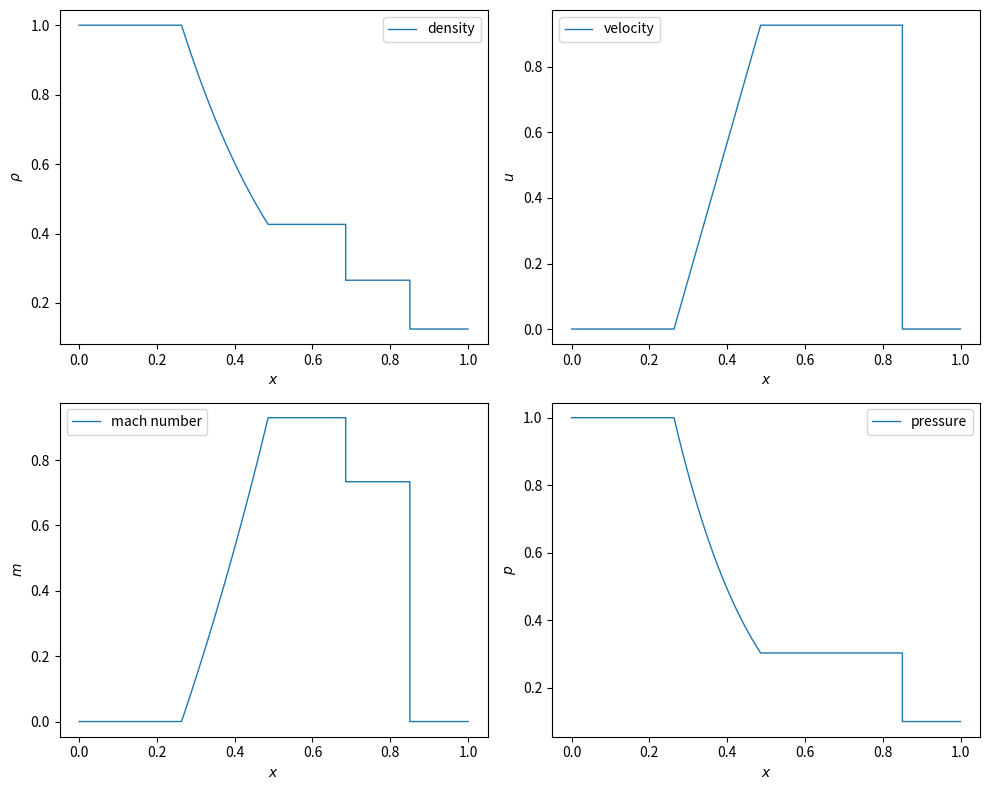

The script that saved this image:
import numpy as np
import matplotlib.pyplot as plt

class MyPlot:
    def __init__( self):
        self.x = []
        self.r = []
        self.u = []
        self.m = []
        self.p = []
    
    def AddData( self, xm, rm, um, mm, pm ):
        self.x.append( xm )
        self.r.append( rm )
        self.u.append( um )
        self.m.append( mm )
        self.p.append( pm )
    
    def Plot( self ):
        plt.figure("Exact solution for the Sod's shock-tube problem", figsize=(10, 8), dpi=100)
        plt.subplot(2, 2, 1)
        plt.plot(self.x, self.r, linewidth=1.0, label="density")
        plt.xlabel("$x$")
        plt.ylabel(r"$\rho$")
        plt.legend()
        
        plt.subplot(2, 2, 2)
        plt.plot(self.x, self.u, linewidth=1.0, label="velocity")
        plt.xlabel("$x$")
        plt.ylabel(r"$u$")
        plt.legend()
        
        plt.subplot(2, 2, 3)
        plt.plot(self.x, self.m, linewidth=1.0, label="mach number")
        plt.xlabel("$x$")
        plt.ylabel(r"$m$")
        plt.legend()
        
        plt.subplot(2, 2, 4)
        plt.plot(self.x, self.p, linewidth=1.0, label="pressure")
        plt.xlabel("$x$")
        plt.ylabel(r"$p$")
        plt.legend()
        
        plt.tight_layout()
        
        plt.show()   

def sp2p1( gam, p1, a1, p4, a4, tol ):
    #Uses Newton-secant method to iterate on eqn 7.94 (Anderson, 
    #1984) to fine p2p1 across moving shock wave.

    gm1 = gam - 1.0;
    gp1 = gam + 1.0;

    #Initialize p2p1 for starting guess
    p2p1m = 0.9 * p4 / p1;
    t1 = - 2.0 * gam / gm1;

    t2 = gm1 * ( a1 / a4 ) * ( p2p1m - 1.0 );
    t3 = 2.0 * gam * ( 2.0 * gam + gp1 * ( p2p1m - 1.0 ) );
    fm = p4 / p1 - p2p1m * pow( 1.0 - t2 / np.sqrt( t3 ), t1 );

    #Perturb p2p1
    p2p1 = 0.95 * p2p1m;

    #Begin iteration
    iter = 0;
    itmax = 20;

    while True:
        iter = iter + 1

        t2 = gm1 * ( a1 / a4 ) * ( p2p1 - 1.0 )
        t3 = 2.0 * gam * ( 2.0 * gam + gp1 * ( p2p1 - 1.0 ) )

        f = p4 / p1 - p2p1 * pow( 1.0 - t2 / np.sqrt( t3 ), t1 );

        print( "iter, p2p1, f: ", iter, " ", p2p1, " ", f )

        if abs( f ) <= tol or iter >= itmax:
            break

        p2p1n = p2p1 - f * ( p2p1 - p2p1m ) / ( f - fm );
        p2p1m = p2p1;
        fm = f;
        p2p1 = p2p1n;

    #Check to see if maximum iterations reached
    iterr = 0;
    if iter < itmax:
        iterr = 1
    return p2p1, iterr
    
def Sod_Theory():
    #  Calcs the exact solution for the Sod's shock-tube problem.
    #  See J.D. Anderson, Modern Compressible Flow (1984) for details.
    #
    #     --------------------------------------------
    #     |                     |                    |
    #     |    p4, r4, u4       |     p1, r1, u1     |   tm = 0.0
    #     |                     |                    |
    #     --------------------------------------------
    #     xl                    xd                   xr
    #                p4>p1
    #
    #
    #     --------------------------------------------
    #     |      |      |           | up       | W   |
    #     |   4  |<-----|    3    --|->  2   --|-->  |
    #     |      |      |           |          |     |
    #     --------------------------------------------
    #     xl    expansion          slip     shock    xr
    #
    #-----------------------------------------------------------------

    #Set constants.
    gam = 1.4;
    gm1 = gam - 1.0;
    gp1 = gam + 1.0;

    #Set initial states (non-dimensional).
    p4 = 1.0;
    r4 = 1.0;
    u4 = 0.0;

    p1 = 0.1;
    r1 = 0.125;
    u1 = 0.0;

    tol = 1.0E-05;
    tm = 0.20;

    #Set dimensions of shocktube.
    xl = 0.0;
    xr = 1.0;
    xd = 0.5;

    #Calc acoustic velocities.
    a1 = np.sqrt( gam * p1 / r1 );
    a4 = np.sqrt( gam * p4 / r4 );

    #Use a Newton-secant iteration to compute p2p1.
    p2p1, iterr = sp2p1( gam, p1, a1, p4, a4, tol );

    print( "p2p1 = ", p2p1 )
    
    t2t1 = p2p1 * ( gp1 / gm1 + p2p1 ) / ( 1.0 + gp1 * p2p1 / gm1 );

    r2r1 = ( 1.0 + gp1 * p2p1 / gm1 ) / ( gp1 / gm1 + p2p1 );

    #shock-wave speed.
    wsp = a1 * np.sqrt( gp1 * ( p2p1 - 1.0 ) / ( 2.0 * gam ) + 1.0 );

    #Shock location.
    xs = xd + wsp * tm;

    #State 2.
    p2 = p2p1 * p1;
    r2 = r2r1 * r1;

    #State 3.
    p3 = p2;

    #Isentropic between 3 and 4.
    r3 = r4 * pow( p3 / p4, 1.0 / gam );
    a3 = np.sqrt( gam * p3 / r3 );

    #Speed of contact discontinuity.
    up = 2.0 * a4 * ( 1.0 - pow( p2 / p4, 0.5 * gm1 / gam ) )/ gm1;
    u2 = up;
    u3 = up;

    #Mach numbers.
    rmach1 = u1 / np.sqrt( gam * p1 / r1 );
    rmach2 = u2 / np.sqrt( gam * p2 / r2 );
    rmach3 = u3 / np.sqrt( gam * p3 / r3 );
    rmach4 = u4 / np.sqrt( gam * p4 / r4 );

    #Location of contact discontinuity.
    xc = xd + up * tm;

    #Location of expansion region.
    xhead = xd + ( u4 - a4 ) * tm;
    xtail = xd + ( u3 - a3 ) * tm;

    #Write out some data.
    print()
    print( "gamma             = ", gam)
    print( "diaphram location = ", xd )
    print( "time              = ", tm )
    print()
    print( "(1) p1 = ", p1 )
    print( "    r1 = ", r1 )
    print( "    u1 = ", u1 )
    print( "    m1 = ", rmach1 )
    print()
    print( "Shock speed    = ", wsp )
    print( "Shock location = ", xs )
    print()
    print( "(2) p2 = ", p2 )
    print( "    r2 = ", r2 )
    print( "    u2 = ", u2 )
    print( "    m2 = ", rmach2 )
    print()
    print( "Contact discontinuity speed    = ", up )
    print( "Contact discontinuity location = ", xc )
    print()
    print( "(3) p3 = ", p3 )
    print( "    r3 = ", r3 )
    print( "    u3 = ", u3 )
    print( "    m3 = ", rmach3 )
    print()
    print( "Expansion region head = ", xhead )
    print( "Expansion region tail = ", xtail )
    print()
    print( "(4) p4 = ", p4  )
    print( "    r4 = ", r4  )
    print( "    u4 = ", u4  )
    print( "    m4 = ", rmach4 )
    
    #Write out to files.
    output = open("sod_theory.plt", "w");
    nxp = 21;
    nNodes = nxp + 8;
    
    mplot = MyPlot();
    
    mplot.AddData(xl, r4, u4, rmach4, p4)
    mplot.AddData(xhead, r4, u4, rmach4, p4)

    for n in range(1, nxp+1):
        xx = xhead + ( xtail - xhead )  * n / ( nxp + 1.0 );
        ux = u4 + ( u3 - u4 ) * ( xx - xhead ) / ( xtail - xhead );
        px = p4 * pow( 1.0 - 0.5 * gm1 * ( ux / a4 ), 2.0 * gam / gm1 );
        rx = r4 * pow( 1.0 - 0.5 * gm1 * ( ux / a4 ), 2.0 / gm1 );
        mx = ux / np.sqrt( gam * px / rx );
        mplot.AddData(xx, rx, ux, mx, px)
        
    mplot.AddData(xtail, r3, u3, rmach3, p3)
    mplot.AddData(xc   , r3, u3, rmach3, p3)
    mplot.AddData(xc   , r2, u2, rmach2, p2)
    mplot.AddData(xs   , r2, u2, rmach2, p2)
    mplot.AddData(xs   , r1, u1, rmach1, p1)
    mplot.AddData(xr   , r1, u1, rmach1, p1)
    
    for i in range(0, len(mplot.x) ):
        output.write( "{0}  {1}  {2}  {3}  {4}\n".format(mplot.x[i], mplot.r[i], mplot.u[i], mplot.m[i], mplot.p[i]) )
    output.close()
    
    mplot.Plot()

Sod_Theory()
